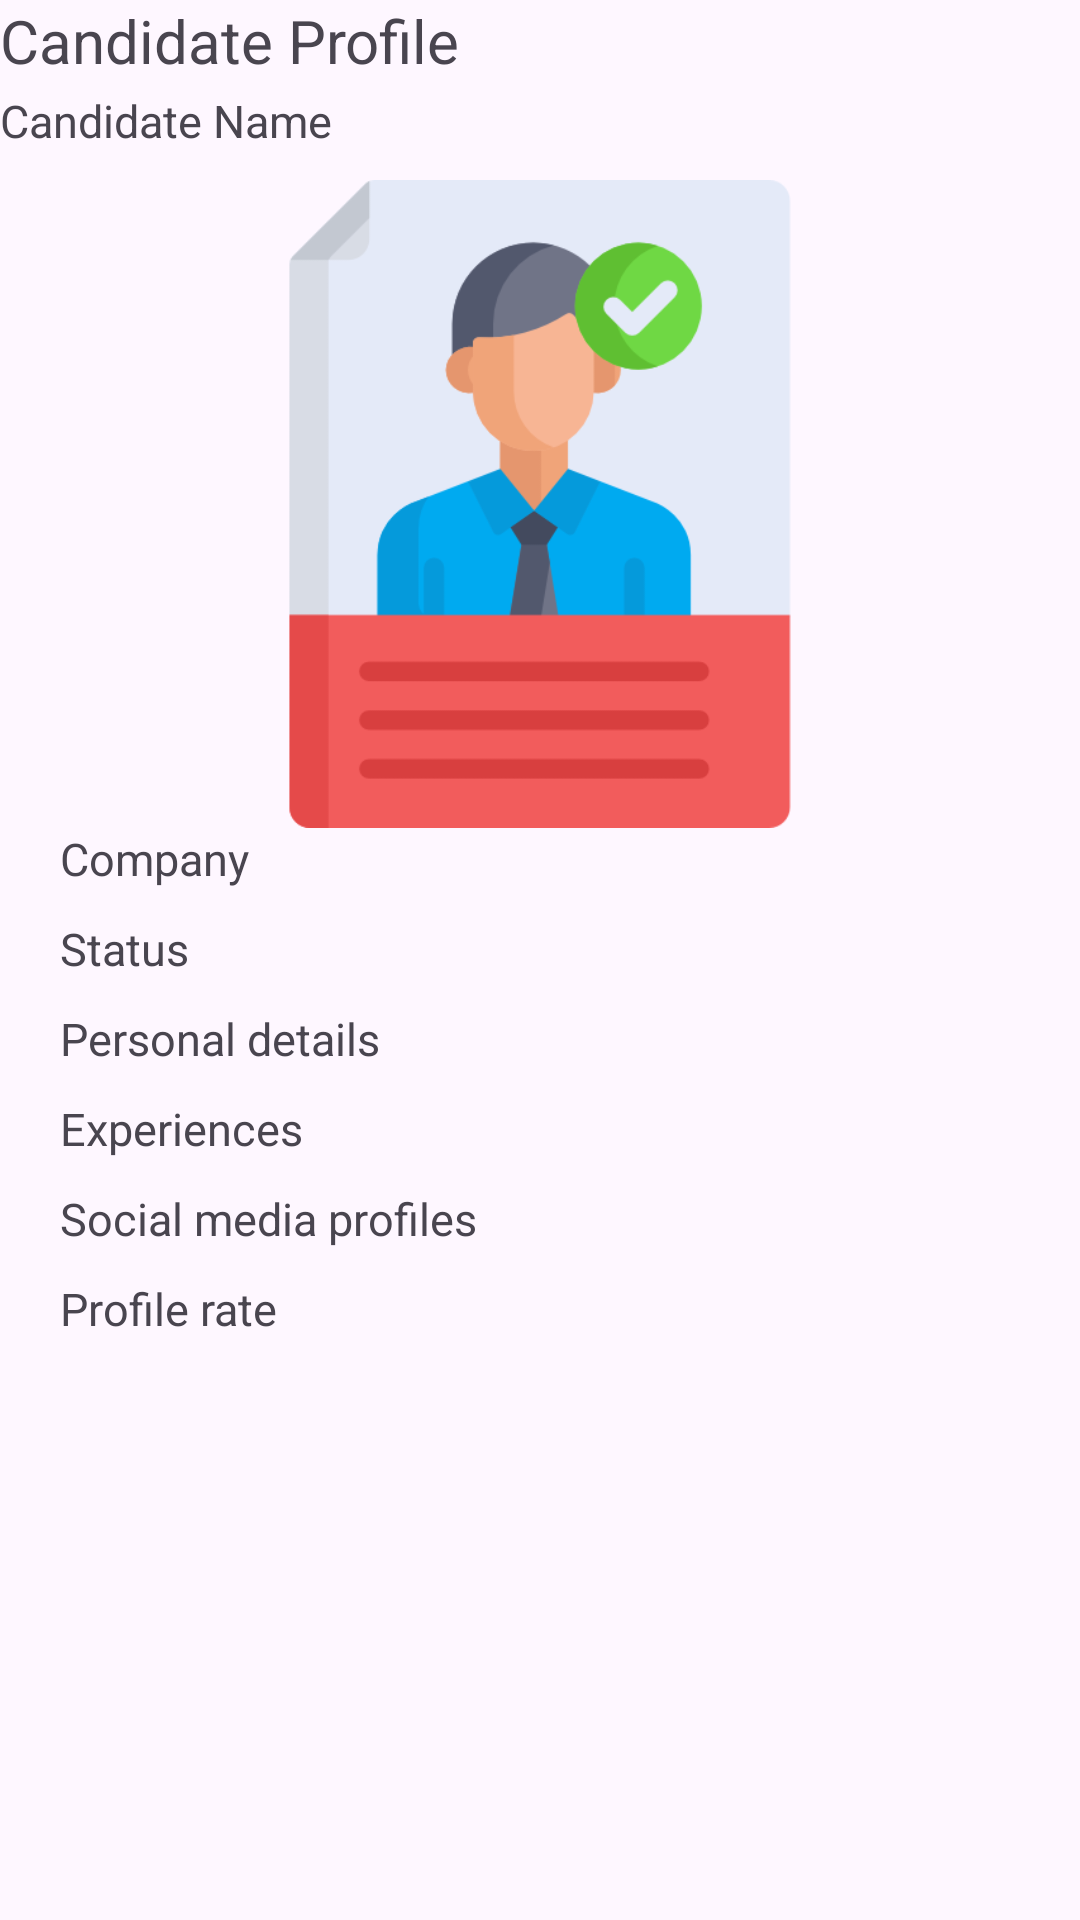

Produce the Android XML layout that renders to this screen, including the resource entries it uses.
<!-- AndroidManifest.xml: application theme Theme.Group3Project1 -->
<!-- res/layout/activity_candidate_details.xml -->
<?xml version="1.0" encoding="utf-8"?>
<LinearLayout xmlns:android="http://schemas.android.com/apk/res/android"
    xmlns:app="http://schemas.android.com/apk/res-auto"
    xmlns:tools="http://schemas.android.com/tools"
    android:layout_width="match_parent"
    android:layout_height="match_parent"
    tools:context=".CandidateDetailsActivity"
    android:orientation="vertical"

    >

    <TextView
        android:layout_width="match_parent"
        android:layout_height="30dp"
        android:text="Candidate Profile"
        android:textSize="20dp"
/>
    <TextView
        android:layout_width="match_parent"
        android:layout_height="30dp"
        android:text="Candidate Name"
        android:textSize="15dp"
        />

    <LinearLayout
        android:layout_width="match_parent"
        android:layout_height="match_parent"
        android:orientation="vertical"
        android:layout_marginLeft="20dp"
        android:layout_marginRight="20dp">

        <ImageView
            android:layout_width="match_parent"
            android:layout_height="216dp"
            android:src="@drawable/img" />
        <TextView
            android:layout_width="match_parent"
            android:layout_height="30dp"
            android:text="Company"
            android:textSize="15dp"
            />
        <TextView
            android:layout_width="match_parent"
            android:layout_height="30dp"
            android:text="Status"
            android:textSize="15dp"
            />
        <TextView
            android:layout_width="match_parent"
            android:layout_height="30dp"
            android:text="Personal details"
            android:textSize="15dp"
            />
        <TextView
            android:layout_width="match_parent"
            android:layout_height="30dp"
            android:text="Experiences"
            android:textSize="15dp"
            />
        <TextView
            android:layout_width="match_parent"
            android:layout_height="30dp"
            android:text="Social media profiles"
            android:textSize="15dp"
            />
        <TextView
            android:layout_width="match_parent"
            android:layout_height="30dp"
            android:text="Profile rate"
            android:textSize="15dp"
            />

    </LinearLayout>




</LinearLayout>
<!-- resources referenced by this layout -->
<resources>
  <!-- drawable img: png bitmap (drawable, 19596 bytes) -->
  <style name="Theme.Group3Project1" parent="Base.Theme.Group3Project1" />
  <style name="Base.Theme.Group3Project1" parent="Theme.Material3.DayNight.NoActionBar">
          
          
      </style>
</resources>
